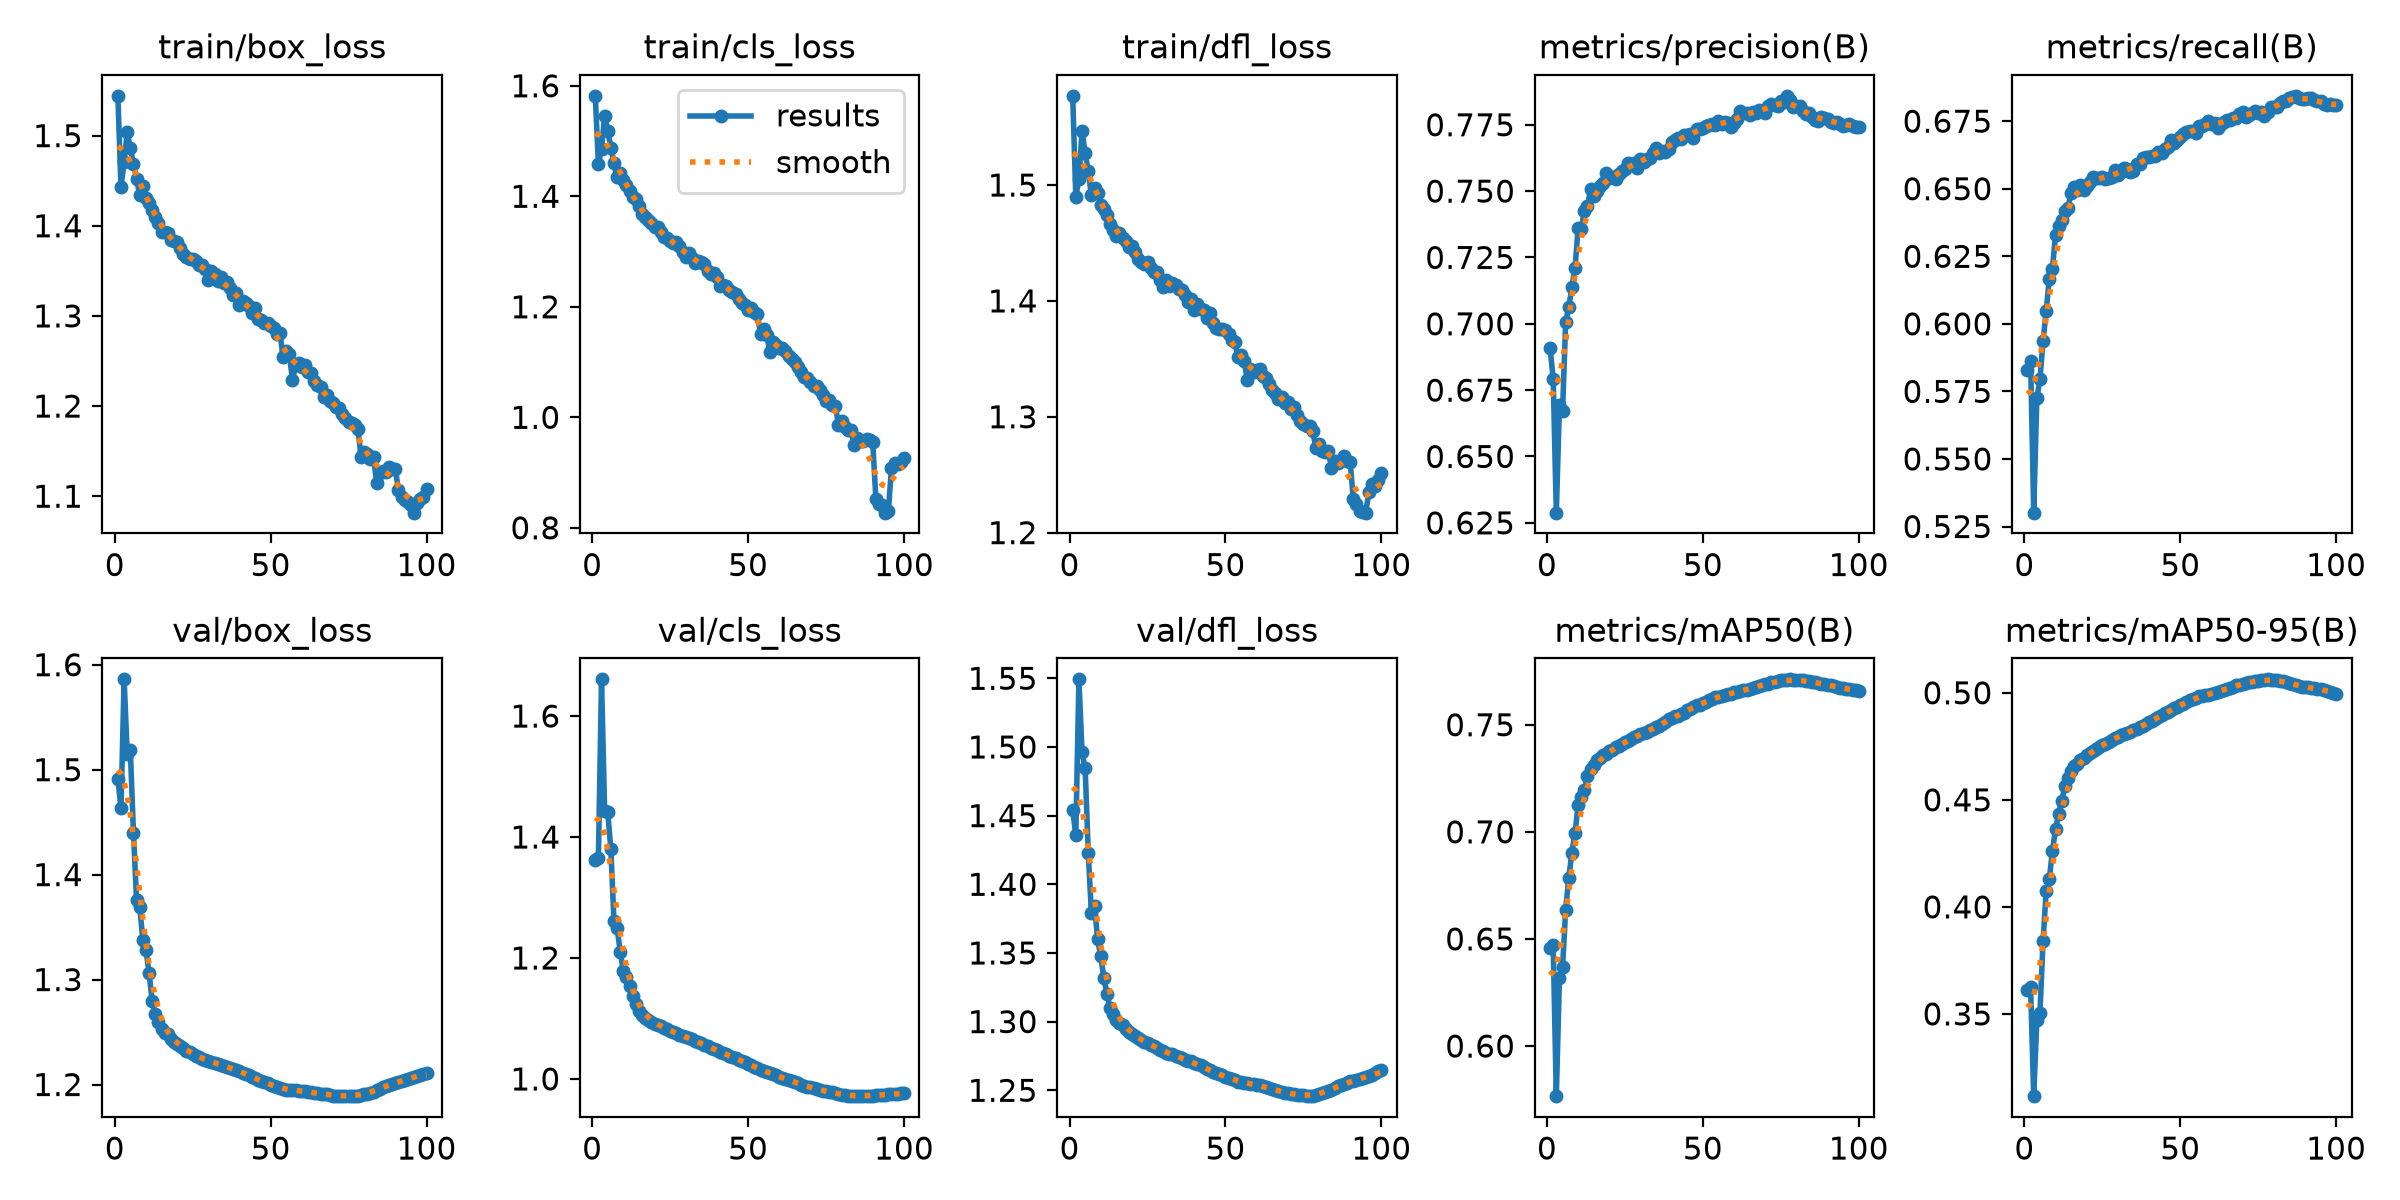

The data file committed next to this chart (first rows):
epoch, time, train/box_loss, train/cls_loss, train/dfl_loss, metrics/precision(B), metrics/recall(B), metrics/mAP50(B), metrics/mAP50-95(B), val/box_loss, val/cls_loss, val/dfl_loss, lr/pg0, lr/pg1, lr/pg2, lr/pg3, lr/pg4, lr/pg5, lr/pg6, lr/pg7
1, 929.4, 1.544, 1.582, 1.577, 0.691, 0.5828, 0.6458, 0.3613, 1.491, 1.362, 1.454, 0.00999, 0.00333, 0.00999, 0.00333, 0.00999, 0.00333, 0.00999, 0.00333
2, 2087, 1.443, 1.459, 1.49, 0.6792, 0.5864, 0.6469, 0.3626, 1.463, 1.365, 1.436, 0.01998, 0.006662, 0.01998, 0.006662, 0.01998, 0.006662, 0.01998, 0.006662
3, 3377, 1.471, 1.485, 1.505, 0.6288, 0.5301, 0.5766, 0.3116, 1.586, 1.661, 1.549, 0.02996, 0.009987, 0.02996, 0.009987, 0.02996, 0.009987, 0.02996, 0.009987
4, 4584, 1.504, 1.546, 1.547, 0.6694, 0.5725, 0.6315, 0.3469, 1.515, 1.442, 1.496, 0.02993, 0.009978, 0.02993, 0.009978, 0.02993, 0.009978, 0.02993, 0.009978
5, 1111, 1.486, 1.519, 1.528, 0.667, 0.5796, 0.6368, 0.3503, 1.519, 1.442, 1.485, 0.02988, 0.009961, 0.02988, 0.009961, 0.02988, 0.009961, 0.02988, 0.009961
6, 2275, 1.469, 1.488, 1.512, 0.7006, 0.5937, 0.6637, 0.3841, 1.44, 1.379, 1.423, 0.02982, 0.009939, 0.02982, 0.009939, 0.02982, 0.009939, 0.02982, 0.009939
7, 3565, 1.452, 1.46, 1.491, 0.7063, 0.6047, 0.6787, 0.4073, 1.375, 1.261, 1.379, 0.02974, 0.009912, 0.02974, 0.009912, 0.02974, 0.009912, 0.02974, 0.009912
8, 4707, 1.434, 1.434, 1.498, 0.7137, 0.6167, 0.6903, 0.4129, 1.37, 1.25, 1.384, 0.02964, 0.009881, 0.02964, 0.009881, 0.02964, 0.009881, 0.02964, 0.009881
9, 5987, 1.444, 1.442, 1.493, 0.7211, 0.6203, 0.6995, 0.4262, 1.338, 1.21, 1.36, 0.02953, 0.009844, 0.02953, 0.009844, 0.02953, 0.009844, 0.02953, 0.009844
10, 7212, 1.431, 1.43, 1.483, 0.736, 0.633, 0.7125, 0.4362, 1.328, 1.179, 1.348, 0.02941, 0.009803, 0.02941, 0.009803, 0.02941, 0.009803, 0.02941, 0.009803
11, 8459, 1.426, 1.421, 1.48, 0.7357, 0.6363, 0.7163, 0.4436, 1.307, 1.168, 1.332, 0.02927, 0.009758, 0.02927, 0.009758, 0.02927, 0.009758, 0.02927, 0.009758
12, 9600, 1.418, 1.409, 1.474, 0.7425, 0.6385, 0.7198, 0.4497, 1.279, 1.154, 1.32, 0.02912, 0.009707, 0.02912, 0.009707, 0.02912, 0.009707, 0.02912, 0.009707
13, 10683, 1.41, 1.399, 1.467, 0.7443, 0.6417, 0.7258, 0.4565, 1.267, 1.138, 1.31, 0.02896, 0.009652, 0.02896, 0.009652, 0.02896, 0.009652, 0.02896, 0.009652
14, 12197, 1.403, 1.395, 1.462, 0.7509, 0.6429, 0.7292, 0.4601, 1.259, 1.124, 1.306, 0.02878, 0.009593, 0.02878, 0.009593, 0.02878, 0.009593, 0.02878, 0.009593
15, 13735, 1.393, 1.382, 1.456, 0.7481, 0.6485, 0.7313, 0.4636, 1.253, 1.112, 1.301, 0.02859, 0.009529, 0.02859, 0.009529, 0.02859, 0.009529, 0.02859, 0.009529
16, 15049, 1.393, 1.368, 1.459, 0.7499, 0.6505, 0.7333, 0.4658, 1.25, 1.107, 1.299, 0.02838, 0.00946, 0.02838, 0.00946, 0.02838, 0.00946, 0.02838, 0.00946
17, 16637, 1.392, 1.362, 1.454, 0.7519, 0.6493, 0.7343, 0.4668, 1.248, 1.101, 1.298, 0.02816, 0.009388, 0.02816, 0.009388, 0.02816, 0.009388, 0.02816, 0.009388
18, 17736, 1.384, 1.358, 1.452, 0.753, 0.6514, 0.736, 0.4685, 1.244, 1.098, 1.295, 0.02793, 0.009311, 0.02793, 0.009311, 0.02793, 0.009311, 0.02793, 0.009311
19, 19016, 1.383, 1.351, 1.447, 0.7567, 0.6495, 0.7366, 0.4694, 1.241, 1.095, 1.293, 0.02769, 0.009229, 0.02769, 0.009229, 0.02769, 0.009229, 0.02769, 0.009229
20, 20172, 1.382, 1.345, 1.447, 0.7551, 0.6511, 0.7376, 0.471, 1.239, 1.091, 1.291, 0.02743, 0.009144, 0.02743, 0.009144, 0.02743, 0.009144, 0.02743, 0.009144
21, 21222, 1.375, 1.344, 1.442, 0.7552, 0.6526, 0.7384, 0.4718, 1.236, 1.09, 1.29, 0.02716, 0.009055, 0.02716, 0.009055, 0.02716, 0.009055, 0.02716, 0.009055
22, 22338, 1.369, 1.335, 1.436, 0.7547, 0.6545, 0.7395, 0.4728, 1.235, 1.087, 1.288, 0.02688, 0.008961, 0.02688, 0.008961, 0.02688, 0.008961, 0.02688, 0.008961
23, 23495, 1.365, 1.327, 1.433, 0.7563, 0.6539, 0.7402, 0.4739, 1.232, 1.085, 1.286, 0.02659, 0.008864, 0.02659, 0.008864, 0.02659, 0.008864, 0.02659, 0.008864
24, 24915, 1.364, 1.325, 1.432, 0.7575, 0.654, 0.741, 0.4749, 1.231, 1.082, 1.285, 0.02629, 0.008763, 0.02629, 0.008763, 0.02629, 0.008763, 0.02629, 0.008763
25, 26020, 1.363, 1.319, 1.434, 0.7583, 0.6545, 0.7419, 0.4757, 1.229, 1.079, 1.284, 0.02598, 0.008658, 0.02598, 0.008658, 0.02598, 0.008658, 0.02598, 0.008658
26, 27127, 1.361, 1.316, 1.428, 0.7606, 0.6536, 0.7426, 0.4763, 1.228, 1.078, 1.283, 0.02565, 0.00855, 0.02565, 0.00855, 0.02565, 0.00855, 0.02565, 0.00855
27, 28531, 1.357, 1.317, 1.425, 0.7601, 0.6538, 0.7433, 0.4772, 1.226, 1.076, 1.282, 0.02532, 0.008439, 0.02532, 0.008439, 0.02532, 0.008439, 0.02532, 0.008439
28, 29738, 1.357, 1.311, 1.425, 0.7607, 0.6544, 0.7442, 0.478, 1.224, 1.073, 1.281, 0.02497, 0.008323, 0.02497, 0.008323, 0.02497, 0.008323, 0.02497, 0.008323
29, 31421, 1.352, 1.299, 1.418, 0.7586, 0.657, 0.7448, 0.4787, 1.223, 1.072, 1.28, 0.02462, 0.008205, 0.02462, 0.008205, 0.02462, 0.008205, 0.02462, 0.008205
30, 988, 1.34, 1.29, 1.412, 0.7622, 0.6549, 0.7459, 0.4795, 1.222, 1.069, 1.278, 0.02425, 0.008084, 0.02425, 0.008084, 0.02425, 0.008084, 0.02425, 0.008084
31, 2223, 1.35, 1.297, 1.418, 0.761, 0.6561, 0.746, 0.4803, 1.222, 1.067, 1.277, 0.02388, 0.00796, 0.02388, 0.00796, 0.02388, 0.00796, 0.02388, 0.00796
32, 3601, 1.346, 1.289, 1.413, 0.7621, 0.6575, 0.7468, 0.4809, 1.221, 1.065, 1.277, 0.0235, 0.007832, 0.0235, 0.007832, 0.0235, 0.007832, 0.0235, 0.007832
33, 4863, 1.339, 1.28, 1.416, 0.7626, 0.6572, 0.7474, 0.4813, 1.22, 1.063, 1.276, 0.02311, 0.007702, 0.02311, 0.007702, 0.02311, 0.007702, 0.02311, 0.007702
34, 6186, 1.344, 1.283, 1.414, 0.7642, 0.6563, 0.7478, 0.4819, 1.219, 1.061, 1.275, 0.02271, 0.00757, 0.02271, 0.00757, 0.02271, 0.00757, 0.02271, 0.00757
35, 7497, 1.336, 1.282, 1.41, 0.7662, 0.6564, 0.7487, 0.4826, 1.218, 1.059, 1.274, 0.0223, 0.007435, 0.0223, 0.007435, 0.0223, 0.007435, 0.0223, 0.007435
36, 8736, 1.337, 1.277, 1.41, 0.7645, 0.659, 0.7495, 0.4832, 1.217, 1.056, 1.273, 0.02189, 0.007297, 0.02189, 0.007297, 0.02189, 0.007297, 0.02189, 0.007297
37, 9928, 1.331, 1.265, 1.405, 0.7652, 0.6591, 0.7504, 0.4839, 1.216, 1.054, 1.272, 0.02147, 0.007158, 0.02147, 0.007158, 0.02147, 0.007158, 0.02147, 0.007158
38, 11152, 1.323, 1.259, 1.399, 0.7647, 0.6614, 0.7515, 0.4846, 1.215, 1.052, 1.271, 0.02105, 0.007016, 0.02105, 0.007016, 0.02105, 0.007016, 0.02105, 0.007016
39, 12711, 1.326, 1.261, 1.402, 0.7658, 0.6617, 0.7525, 0.4855, 1.214, 1.05, 1.271, 0.02062, 0.006872, 0.02062, 0.006872, 0.02062, 0.006872, 0.02062, 0.006872
40, 14264, 1.312, 1.255, 1.392, 0.7685, 0.6616, 0.753, 0.4861, 1.213, 1.047, 1.27, 0.02018, 0.006727, 0.02018, 0.006727, 0.02018, 0.006727, 0.02018, 0.006727
41, 15542, 1.317, 1.238, 1.397, 0.7692, 0.6622, 0.754, 0.487, 1.211, 1.045, 1.269, 0.01974, 0.00658, 0.01974, 0.00658, 0.01974, 0.00658, 0.01974, 0.00658
42, 17138, 1.314, 1.239, 1.393, 0.7699, 0.6621, 0.7542, 0.4877, 1.21, 1.042, 1.268, 0.01929, 0.006431, 0.01929, 0.006431, 0.01929, 0.006431, 0.01929, 0.006431
43, 18194, 1.311, 1.237, 1.392, 0.7697, 0.6635, 0.7552, 0.4886, 1.209, 1.041, 1.267, 0.01884, 0.006281, 0.01884, 0.006281, 0.01884, 0.006281, 0.01884, 0.006281
44, 19456, 1.304, 1.231, 1.386, 0.771, 0.6633, 0.7556, 0.4895, 1.207, 1.039, 1.266, 0.01839, 0.00613, 0.01839, 0.00613, 0.01839, 0.00613, 0.01839, 0.00613
45, 20618, 1.308, 1.227, 1.39, 0.7713, 0.6647, 0.7567, 0.4904, 1.206, 1.036, 1.264, 0.01793, 0.005978, 0.01793, 0.005978, 0.01793, 0.005978, 0.01793, 0.005978
46, 21695, 1.297, 1.223, 1.381, 0.7714, 0.6654, 0.7574, 0.4911, 1.204, 1.034, 1.263, 0.01747, 0.005824, 0.01747, 0.005824, 0.01747, 0.005824, 0.01747, 0.005824
47, 22787, 1.296, 1.214, 1.376, 0.7702, 0.6681, 0.7582, 0.4919, 1.203, 1.032, 1.262, 0.01701, 0.00567, 0.01701, 0.00567, 0.01701, 0.00567, 0.01701, 0.00567
48, 23955, 1.292, 1.206, 1.376, 0.7734, 0.667, 0.759, 0.4927, 1.202, 1.029, 1.262, 0.01655, 0.005516, 0.01655, 0.005516, 0.01655, 0.005516, 0.01655, 0.005516
49, 25351, 1.292, 1.203, 1.376, 0.7733, 0.6679, 0.7594, 0.4934, 1.201, 1.028, 1.261, 0.01608, 0.005361, 0.01608, 0.005361, 0.01608, 0.005361, 0.01608, 0.005361
50, 26463, 1.289, 1.195, 1.375, 0.7738, 0.6691, 0.7601, 0.4941, 1.2, 1.025, 1.26, 0.01562, 0.005205, 0.01562, 0.005205, 0.01562, 0.005205, 0.01562, 0.005205
51, 27710, 1.287, 1.198, 1.372, 0.7744, 0.6701, 0.7607, 0.4949, 1.198, 1.023, 1.259, 0.01515, 0.00505, 0.01515, 0.00505, 0.01515, 0.00505, 0.01515, 0.00505
52, 29180, 1.28, 1.191, 1.366, 0.7749, 0.671, 0.7614, 0.4957, 1.197, 1.021, 1.258, 0.01468, 0.004895, 0.01468, 0.004895, 0.01468, 0.004895, 0.01468, 0.004895
53, 30571, 1.281, 1.187, 1.365, 0.7752, 0.6714, 0.7622, 0.4964, 1.197, 1.018, 1.257, 0.01422, 0.004739, 0.01422, 0.004739, 0.01422, 0.004739, 0.01422, 0.004739
54, 975.1, 1.254, 1.15, 1.351, 0.7748, 0.6713, 0.7628, 0.4971, 1.196, 1.015, 1.256, 0.01375, 0.004584, 0.01375, 0.004584, 0.01375, 0.004584, 0.01375, 0.004584
55, 2129, 1.261, 1.16, 1.353, 0.7765, 0.6706, 0.763, 0.4977, 1.195, 1.013, 1.256, 0.01329, 0.00443, 0.01329, 0.00443, 0.01329, 0.00443, 0.01329, 0.00443
56, 3439, 1.258, 1.149, 1.348, 0.7755, 0.6732, 0.7636, 0.4984, 1.195, 1.011, 1.255, 0.01283, 0.004276, 0.01283, 0.004276, 0.01283, 0.004276, 0.01283, 0.004276
57, 1034, 1.229, 1.117, 1.332, 0.7761, 0.6733, 0.7639, 0.4987, 1.194, 1.009, 1.255, 0.01237, 0.004122, 0.01237, 0.004122, 0.01237, 0.004122, 0.01237, 0.004122
58, 2166, 1.245, 1.137, 1.341, 0.7755, 0.674, 0.7646, 0.4989, 1.194, 1.008, 1.255, 0.01191, 0.00397, 0.01191, 0.00397, 0.01191, 0.00397, 0.01191, 0.00397
59, 3477, 1.247, 1.132, 1.338, 0.7741, 0.6749, 0.7645, 0.4991, 1.194, 1.006, 1.254, 0.01146, 0.003819, 0.01146, 0.003819, 0.01146, 0.003819, 0.01146, 0.003819
60, 4738, 1.243, 1.126, 1.341, 0.7758, 0.6741, 0.7651, 0.4996, 1.194, 1.004, 1.254, 0.01101, 0.003669, 0.01101, 0.003669, 0.01101, 0.003669, 0.01101, 0.003669
... 40 more rows
